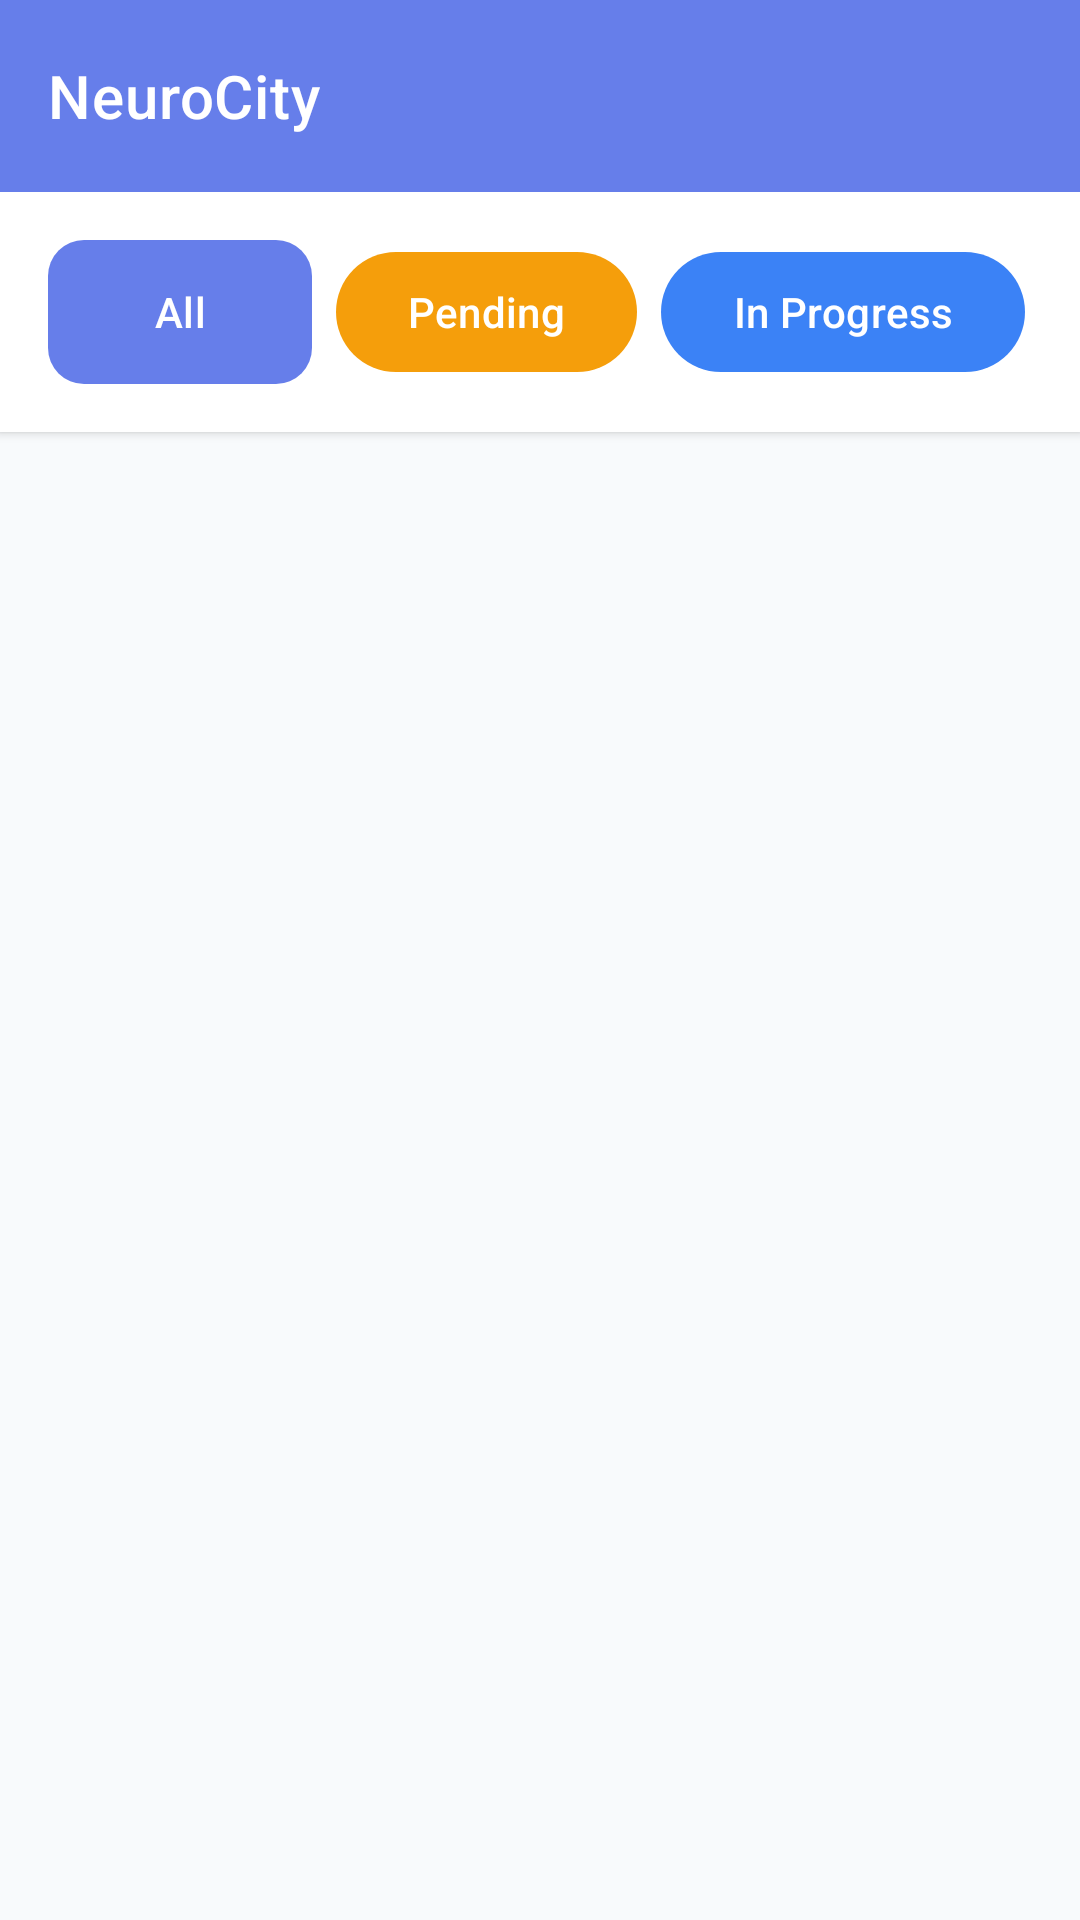

Write the Android layout XML for this screen, with the resource values it uses.
<!-- AndroidManifest.xml: application theme Theme.NeuroCity -->
<!-- res/layout/activity_admin_dashboard.xml -->
<?xml version="1.0" encoding="utf-8"?>
<androidx.coordinatorlayout.widget.CoordinatorLayout
    xmlns:android="http://schemas.android.com/apk/res/android"
    xmlns:app="http://schemas.android.com/apk/res-auto"
    android:layout_width="match_parent"
    android:layout_height="match_parent"
    android:background="@color/backgroundColor">

    
    <com.google.android.material.appbar.AppBarLayout
        android:id="@+id/appBarLayout"
        android:layout_width="match_parent"
        android:layout_height="wrap_content"
        android:background="@color/primary_color"
        android:elevation="4dp">

        <com.google.android.material.appbar.MaterialToolbar
            android:id="@+id/topAppBar"
            android:layout_width="match_parent"
            android:layout_height="?attr/actionBarSize"
            android:background="@color/primary_color"
            app:title="NeuroCity"
            app:titleTextColor="@android:color/white"

            app:popupTheme="@style/ThemeOverlay.MaterialComponents.Light"
            style="@style/Widget.MaterialComponents.Toolbar.Primary" />
    </com.google.android.material.appbar.AppBarLayout>

    
    <LinearLayout
        android:layout_width="match_parent"
        android:layout_height="match_parent"
        android:orientation="vertical"
        app:layout_behavior="@string/appbar_scrolling_view_behavior">

        
        <HorizontalScrollView
            android:layout_width="match_parent"
            android:layout_height="wrap_content"
            android:scrollbars="none"
            android:padding="@dimen/spacing_md"
            android:background="@color/cardBackgroundColor"
            android:elevation="@dimen/elevation_xs">

            <LinearLayout
                android:layout_width="wrap_content"
                android:layout_height="wrap_content"
                android:gravity="center"
                android:orientation="horizontal">

                <com.google.android.material.button.MaterialButton
                    android:id="@+id/btnAll"
                    android:layout_width="wrap_content"
                    android:layout_height="@dimen/button_height_md"
                    android:text="All"
                    android:textSize="@dimen/text_sm"
                    android:textAllCaps="false"
                    android:paddingStart="@dimen/spacing_lg"
                    android:paddingEnd="@dimen/spacing_lg"
                    android:layout_marginEnd="@dimen/spacing_sm"
                    app:cornerRadius="@dimen/radius_full"
                    android:background="@drawable/button_gradient_primary"
                    android:textColor="@android:color/white"
                    android:stateListAnimator="@null" />

                <com.google.android.material.button.MaterialButton
                    android:id="@+id/btnPending"
                    android:layout_width="wrap_content"
                    android:layout_height="@dimen/button_height_md"
                    android:text="Pending"
                    android:textSize="@dimen/text_sm"
                    android:textAllCaps="false"
                    android:paddingStart="@dimen/spacing_lg"
                    android:paddingEnd="@dimen/spacing_lg"
                    android:layout_marginEnd="@dimen/spacing_sm"
                    app:cornerRadius="@dimen/radius_full"
                    app:backgroundTint="@color/statusPending"
                    android:textColor="@android:color/white"
                    android:stateListAnimator="@null" />

                <com.google.android.material.button.MaterialButton
                    android:id="@+id/btnInProgress"
                    android:layout_width="wrap_content"
                    android:layout_height="@dimen/button_height_md"
                    android:text="In Progress"
                    android:textSize="@dimen/text_sm"
                    android:textAllCaps="false"
                    android:paddingStart="@dimen/spacing_lg"
                    android:paddingEnd="@dimen/spacing_lg"
                    android:layout_marginEnd="@dimen/spacing_sm"
                    app:cornerRadius="@dimen/radius_full"
                    app:backgroundTint="@color/statusInProgress"
                    android:textColor="@android:color/white"
                    android:stateListAnimator="@null" />

                <com.google.android.material.button.MaterialButton
                    android:id="@+id/btnResolved"
                    android:layout_width="wrap_content"
                    android:layout_height="@dimen/button_height_md"
                    android:text="Resolved"
                    android:textSize="@dimen/text_sm"
                    android:textAllCaps="false"
                    android:paddingStart="@dimen/spacing_lg"
                    android:paddingEnd="@dimen/spacing_lg"
                    app:cornerRadius="@dimen/radius_full"
                    app:backgroundTint="@color/statusResolved"
                    android:textColor="@android:color/white"
                    android:stateListAnimator="@null" />
            </LinearLayout>
        </HorizontalScrollView>

        
        <androidx.recyclerview.widget.RecyclerView
            android:id="@+id/recyclerViewIssues"
            android:layout_width="match_parent"
            android:layout_height="match_parent"
            android:clipToPadding="false"
            android:paddingTop="8dp"
            android:paddingBottom="8dp"
            android:background="@color/backgroundColor"/>
    </LinearLayout>
</androidx.coordinatorlayout.widget.CoordinatorLayout>
<!-- resources referenced by this layout -->
<resources>
  <color name="backgroundColor">@color/background_light</color>
  <color name="cardBackgroundColor">@color/surface_light</color>
  <color name="primary_color">#667EEA</color>
  <color name="statusInProgress">#3B82F6</color>
  <color name="statusPending">#F59E0B</color>
  <color name="statusResolved">#10B981</color>
  <dimen name="button_height_md">48dp</dimen>
  <dimen name="elevation_xs">2dp</dimen>
  <dimen name="radius_full">999dp</dimen>
  <dimen name="spacing_lg">24dp</dimen>
  <dimen name="spacing_md">16dp</dimen>
  <dimen name="spacing_sm">8dp</dimen>
  <dimen name="text_sm">14sp</dimen>
  <!-- drawable button_gradient_primary (drawable) -->
  <?xml version="1.0" encoding="utf-8"?>
  <shape xmlns:android="http://schemas.android.com/apk/res/android">
      <gradient
          android:angle="135"
          android:startColor="@color/button_gradient_start"
          android:endColor="@color/button_gradient_end"
          android:type="linear" />
      <corners android:radius="12dp" />
  </shape>
  <color name="background_light">#F8FAFC</color>
  <color name="surface_light">#FFFFFF</color>
  <color name="button_gradient_start">#667EEA</color>
  <color name="button_gradient_end">#764BA2</color>
  <color name="white">#FFFFFFFF</color>
  <color name="primary_light">#E0E7FF</color>
  <color name="primary_dark">#5A67D8</color>
  <color name="admin_secondary">#4FD1C5</color>
  <color name="text_primary_light">#1E293B</color>
  <color name="text_secondary_light">#64748B</color>
  <style name="Widget.App.Button" parent="Widget.MaterialComponents.Button">
          <item name="cornerRadius">@dimen/radius_md</item>
          <item name="android:textSize">@dimen/text_md</item>
          <item name="android:textStyle">bold</item>
          <item name="android:letterSpacing">0.02</item>
          <item name="android:paddingTop">@dimen/spacing_md</item>
          <item name="android:paddingBottom">@dimen/spacing_md</item>
          <item name="elevation">@dimen/elevation_sm</item>
          <item name="android:stateListAnimator">@null</item>
      </style>
  <style name="Widget.App.CardView" parent="Widget.MaterialComponents.CardView">
          <item name="cardCornerRadius">@dimen/radius_lg</item>
          <item name="cardElevation">@dimen/elevation_sm</item>
          <item name="contentPadding">@dimen/card_padding</item>
          <item name="cardBackgroundColor">@color/cardBackgroundColor</item>
      </style>
  <style name="Widget.App.BottomNavigationView" parent="Widget.MaterialComponents.BottomNavigationView">
          <item name="itemIconTint">@color/bottom_nav_icon_color</item>
          <item name="itemTextColor">@color/bottom_nav_text_color</item>
          <item name="itemRippleColor">@color/primary_light</item>
          <item name="elevation">@dimen/elevation_md</item>
      </style>
  <style name="Widget.App.FloatingActionButton" parent="Widget.MaterialComponents.FloatingActionButton">
          <item name="tint">@color/white</item>
          <item name="backgroundTint">@color/primary_color</item>
          <item name="elevation">@dimen/elevation_sm</item>
      </style>
  <dimen name="radius_md">12dp</dimen>
  <dimen name="text_md">16sp</dimen>
  <dimen name="elevation_sm">4dp</dimen>
  <dimen name="radius_lg">16dp</dimen>
  <dimen name="card_padding">16dp</dimen>
  <color name="input_box_stroke">#667EEA</color>
  <color name="input_hint">#667EEA</color>
  <dimen name="elevation_md">8dp</dimen>
</resources>
